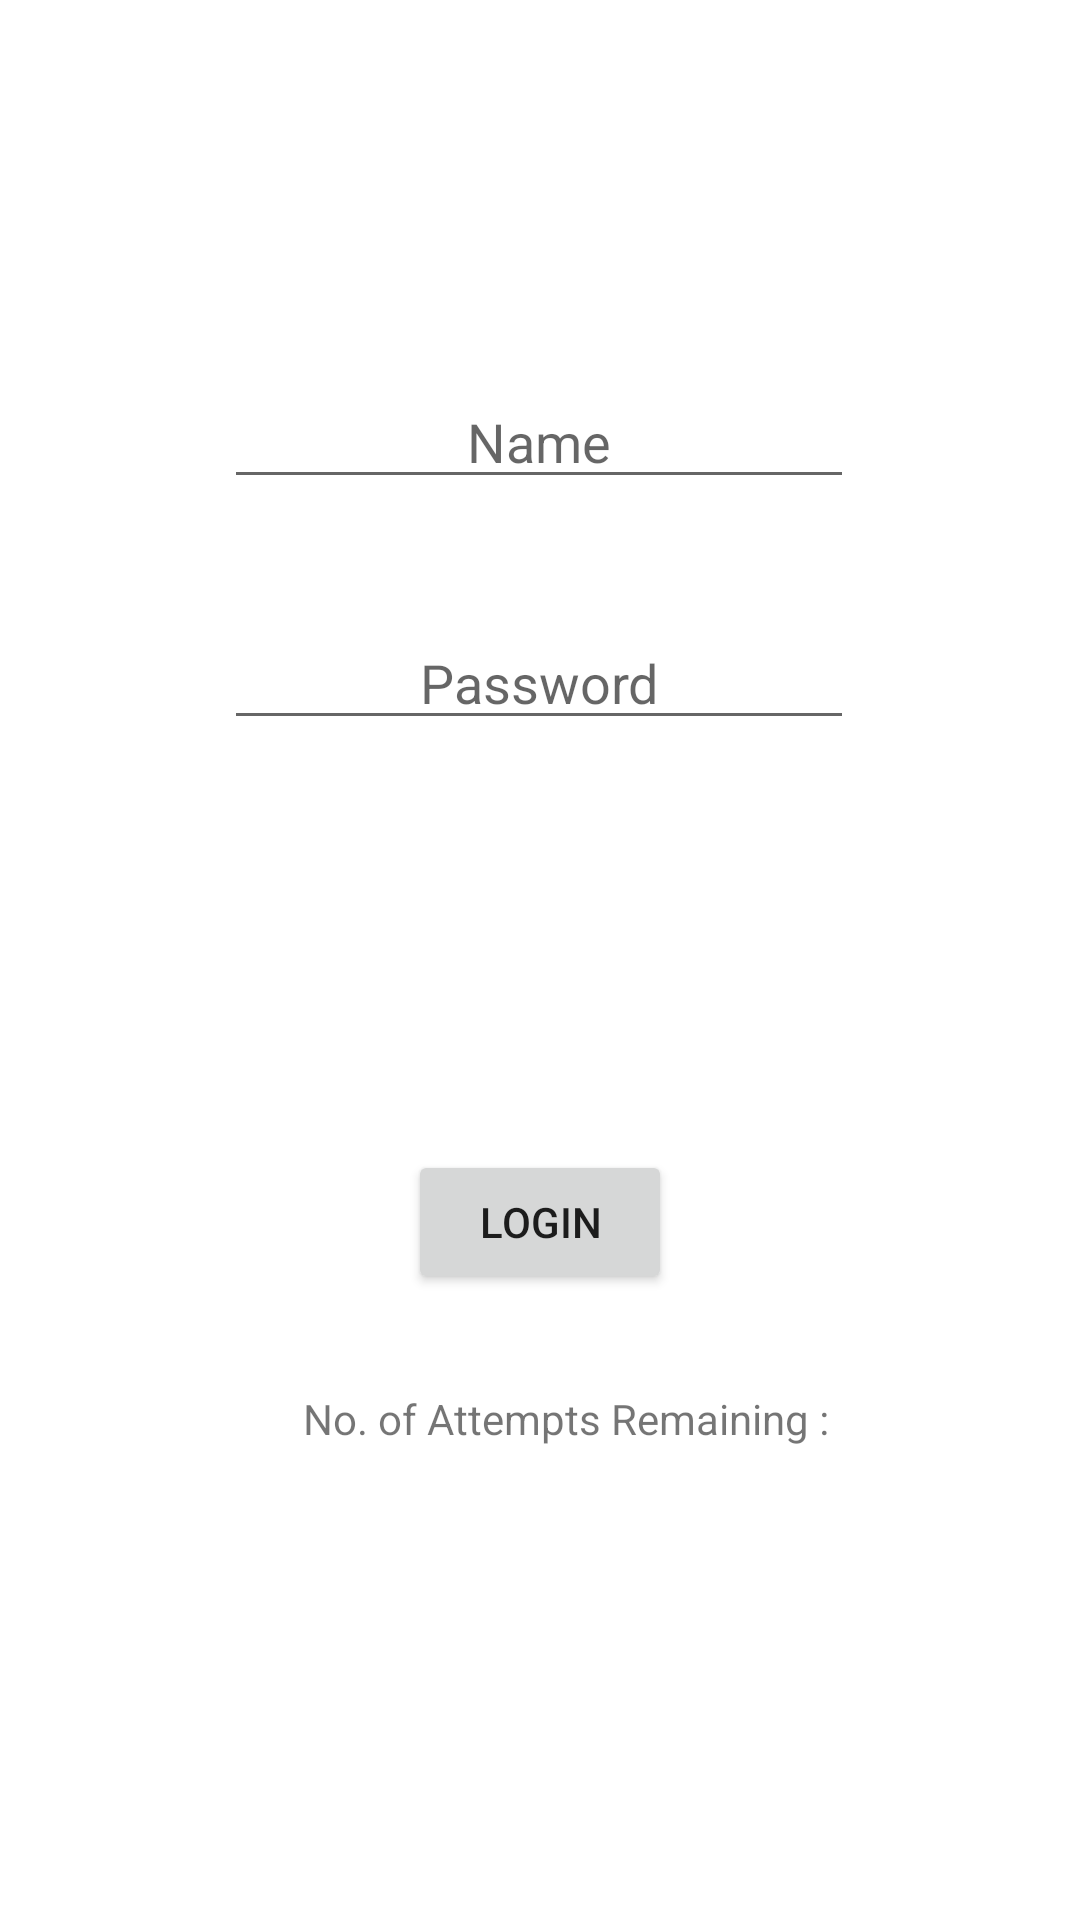

The Android layout XML behind this screen, and the referenced resources:
<!-- AndroidManifest.xml: application theme Theme.CancerCall -->
<!-- res/layout/activity_main.xml -->
<?xml version="1.0" encoding="utf-8"?>
<androidx.constraintlayout.widget.ConstraintLayout xmlns:android="http://schemas.android.com/apk/res/android"
    xmlns:app="http://schemas.android.com/apk/res-auto"
    xmlns:tools="http://schemas.android.com/tools"
    android:id="@+id/text"
    android:layout_width="match_parent"
    android:layout_height="match_parent"
    tools:context=".MainActivity">

    <EditText
        android:id="@+id/etName"
        android:layout_width="wrap_content"
        android:layout_height="wrap_content"
        android:ems="10"
        android:hint="@string/name"
        android:inputType="textPersonName"
        android:textAlignment="center"
        app:layout_constraintBottom_toBottomOf="parent"
        app:layout_constraintEnd_toEndOf="parent"
        app:layout_constraintHorizontal_bias="0.497"
        app:layout_constraintStart_toStartOf="parent"
        app:layout_constraintTop_toTopOf="parent"
        app:layout_constraintVertical_bias="0.209" />

    <EditText
        android:id="@+id/etPassword"
        android:layout_width="wrap_content"
        android:layout_height="wrap_content"
        android:ems="10"
        android:hint="Password"
        android:textAlignment="center"
        android:inputType="textPassword"
        app:layout_constraintBottom_toBottomOf="parent"
        app:layout_constraintEnd_toEndOf="parent"
        app:layout_constraintHorizontal_bias="0.497"
        app:layout_constraintStart_toStartOf="parent"
        app:layout_constraintTop_toBottomOf="@+id/etName"
        app:layout_constraintVertical_bias="0.09" />

    <Button
        android:id="@+id/loginButton"
        android:layout_width="wrap_content"
        android:layout_height="wrap_content"
        android:text="@string/login"
        app:layout_constraintBottom_toBottomOf="parent"
        app:layout_constraintEnd_toEndOf="parent"
        app:layout_constraintStart_toStartOf="parent"
        app:layout_constraintTop_toBottomOf="@+id/etPassword"
        app:layout_constraintVertical_bias="0.396" />

    <TextView
        android:id="@+id/tvInfo"
        android:layout_width="wrap_content"
        android:layout_height="wrap_content"
        android:text="@string/no_of_attempts_remaining"
        app:layout_constraintBottom_toBottomOf="parent"
        app:layout_constraintEnd_toEndOf="parent"
        app:layout_constraintHorizontal_bias="0.547"
        app:layout_constraintStart_toStartOf="parent"
        app:layout_constraintTop_toBottomOf="@+id/loginButton"
        app:layout_constraintVertical_bias="0.168" />
</androidx.constraintlayout.widget.ConstraintLayout>
<!-- resources referenced by this layout -->
<resources>
  <string name="login">Login</string>
  <string name="name">Name</string>
  <string name="no_of_attempts_remaining">No. of Attempts Remaining :</string>
  <style name="Theme.CancerCall" parent="Theme.MaterialComponents.DayNight.DarkActionBar">
          
          <item name="colorPrimary">@color/purple_500</item>
          <item name="colorPrimaryVariant">@color/purple_700</item>
          <item name="colorOnPrimary">@color/white</item>
          
          <item name="colorSecondary">@color/teal_200</item>
          <item name="colorSecondaryVariant">@color/teal_700</item>
          <item name="colorOnSecondary">@color/black</item>
          
          <item name="android:statusBarColor" tools:targetApi="l">?attr/colorPrimaryVariant</item>
          
      </style>
  <color name="purple_500">#FF6200EE</color>
  <color name="purple_700">#FF3700B3</color>
  <color name="white">#FFFFFFFF</color>
  <color name="teal_200">#FF03DAC5</color>
  <color name="teal_700">#FF018786</color>
  <color name="black">#FF000000</color>
</resources>
